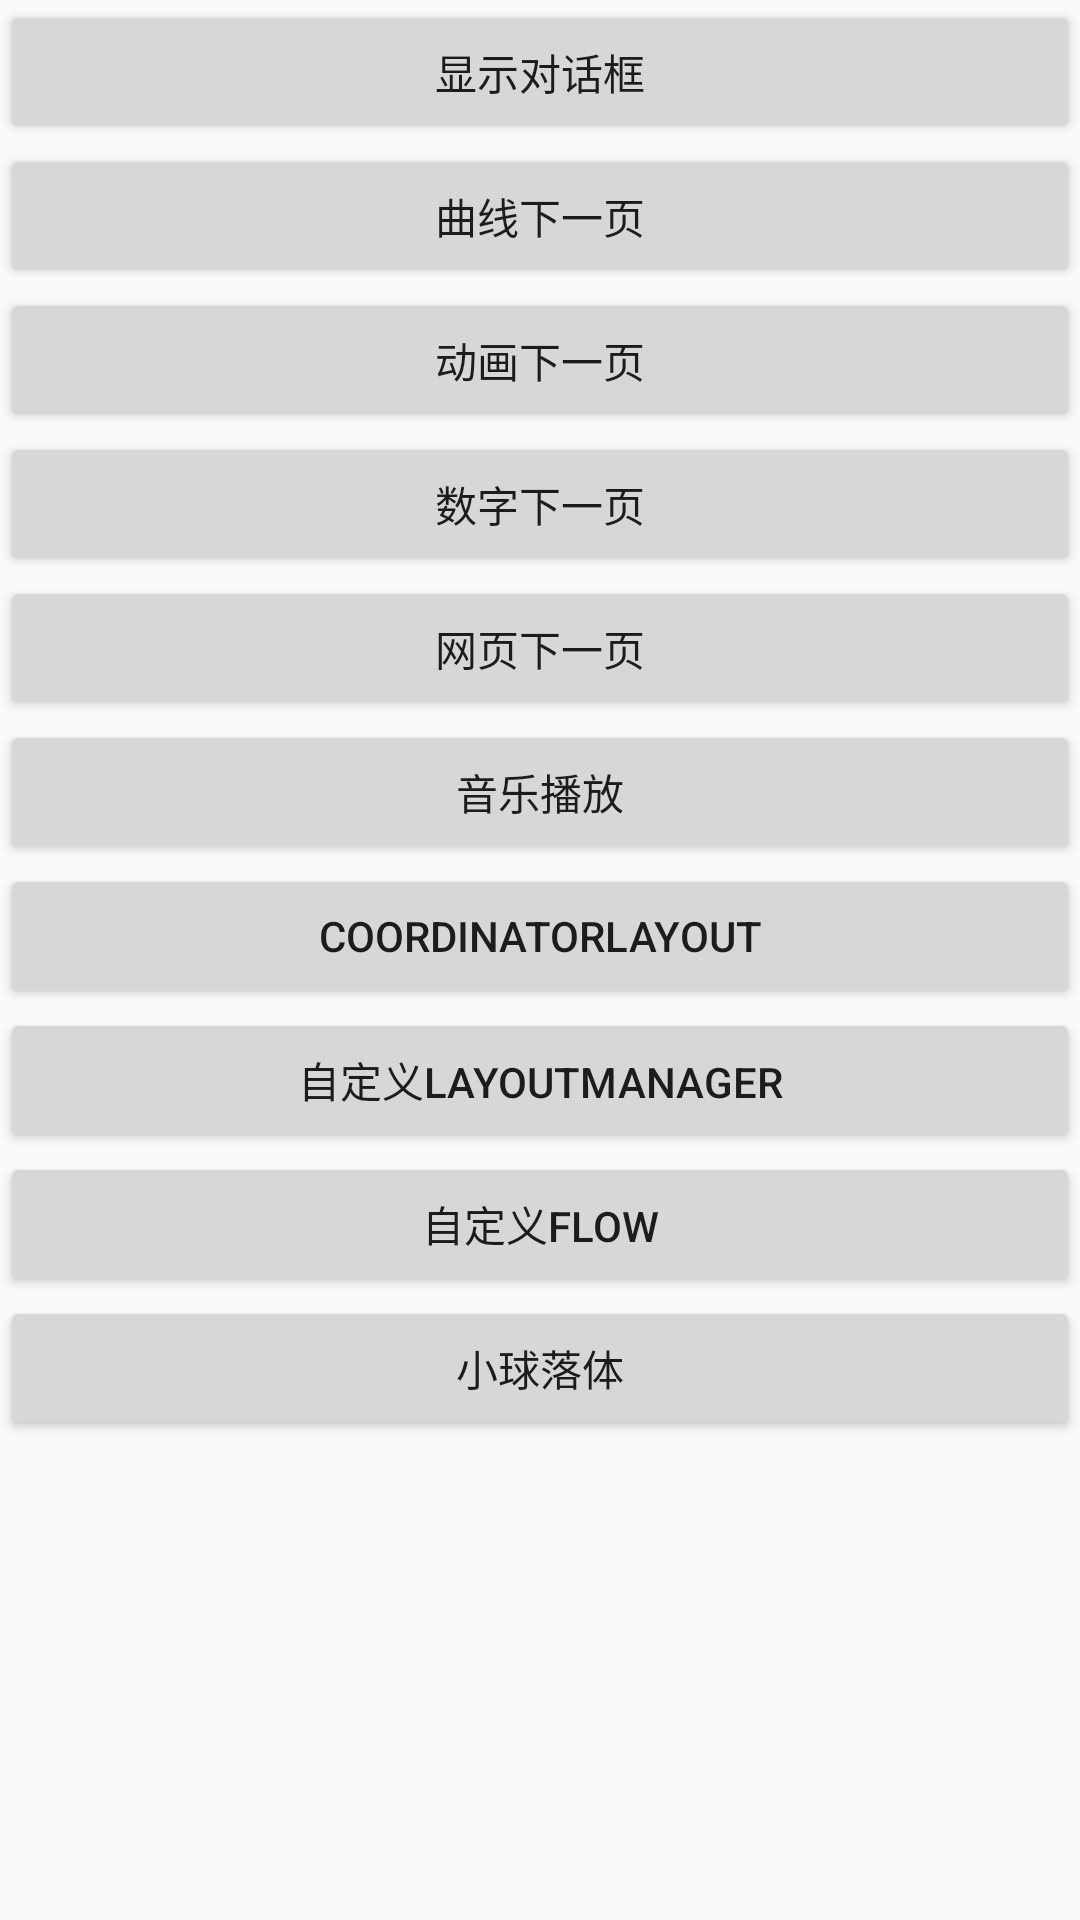

This screen was rendered from an Android layout file. Write that file and the resources it references.
<!-- AndroidManifest.xml: application theme AppTheme -->
<!-- res/layout/activity_main.xml -->
<?xml version="1.0" encoding="utf-8"?>
<LinearLayout xmlns:android="http://schemas.android.com/apk/res/android"
    android:layout_width="match_parent"
    android:layout_height="match_parent"
    android:orientation="vertical">

    <Button
        android:id="@+id/button"
        android:layout_width="match_parent"
        android:layout_height="wrap_content"
        android:text="显示对话框" />

    <Button
        android:id="@+id/btnLoadPatch"
        android:layout_width="match_parent"
        android:layout_height="wrap_content"
        android:text="加载补丁"
        android:visibility="gone" />

    <Button
        android:id="@+id/btnDownloadPatch"
        android:layout_width="match_parent"
        android:layout_height="wrap_content"
        android:text="手动下载"
        android:visibility="gone" />

    <Button
        android:id="@+id/btnPatchDownloaded"
        android:layout_width="match_parent"
        android:layout_height="wrap_content"
        android:text="手动合成"
        android:visibility="gone" />

    <Button
        android:id="@+id/btnNext"
        android:layout_width="match_parent"
        android:layout_height="wrap_content"
        android:text="曲线下一页" />

    <Button
        android:id="@+id/btnNext2"
        android:layout_width="match_parent"
        android:layout_height="wrap_content"
        android:text="动画下一页" />

    <Button
        android:id="@+id/btnNext3"
        android:layout_width="match_parent"
        android:layout_height="wrap_content"
        android:text="数字下一页" />

    <Button
        android:id="@+id/btnNext4"
        android:layout_width="match_parent"
        android:layout_height="wrap_content"
        android:text="网页下一页" />

    <Button
        android:id="@+id/btnNext5"
        android:layout_width="match_parent"
        android:layout_height="wrap_content"
        android:text="音乐播放" />

    <Button
        android:id="@+id/btnNext6"
        android:layout_width="match_parent"
        android:layout_height="wrap_content"
        android:text="CoordinatorLayout" />

    <Button
        android:id="@+id/btnNext7"
        android:layout_width="match_parent"
        android:layout_height="wrap_content"
        android:text="自定义LayoutManager" />

    <Button
        android:id="@+id/btnNext8"
        android:layout_width="match_parent"
        android:layout_height="wrap_content"
        android:text="自定义FLow" />

    <Button
        android:id="@+id/btnNext9"
        android:layout_width="match_parent"
        android:layout_height="wrap_content"
        android:text="小球落体" />

</LinearLayout>
<!-- resources referenced by this layout -->
<resources>
  <style name="AppTheme" parent="Theme.AppCompat.Light.NoActionBar">
          
          <item name="colorPrimary">@color/colorPrimary</item>
          <item name="colorPrimaryDark">@color/colorPrimaryDark</item>
          <item name="colorAccent">@color/colorAccent</item>
      </style>
  <color name="colorPrimary">#3F51B5</color>
  <color name="colorPrimaryDark">#303F9F</color>
  <color name="colorAccent">#FF4081</color>
</resources>
